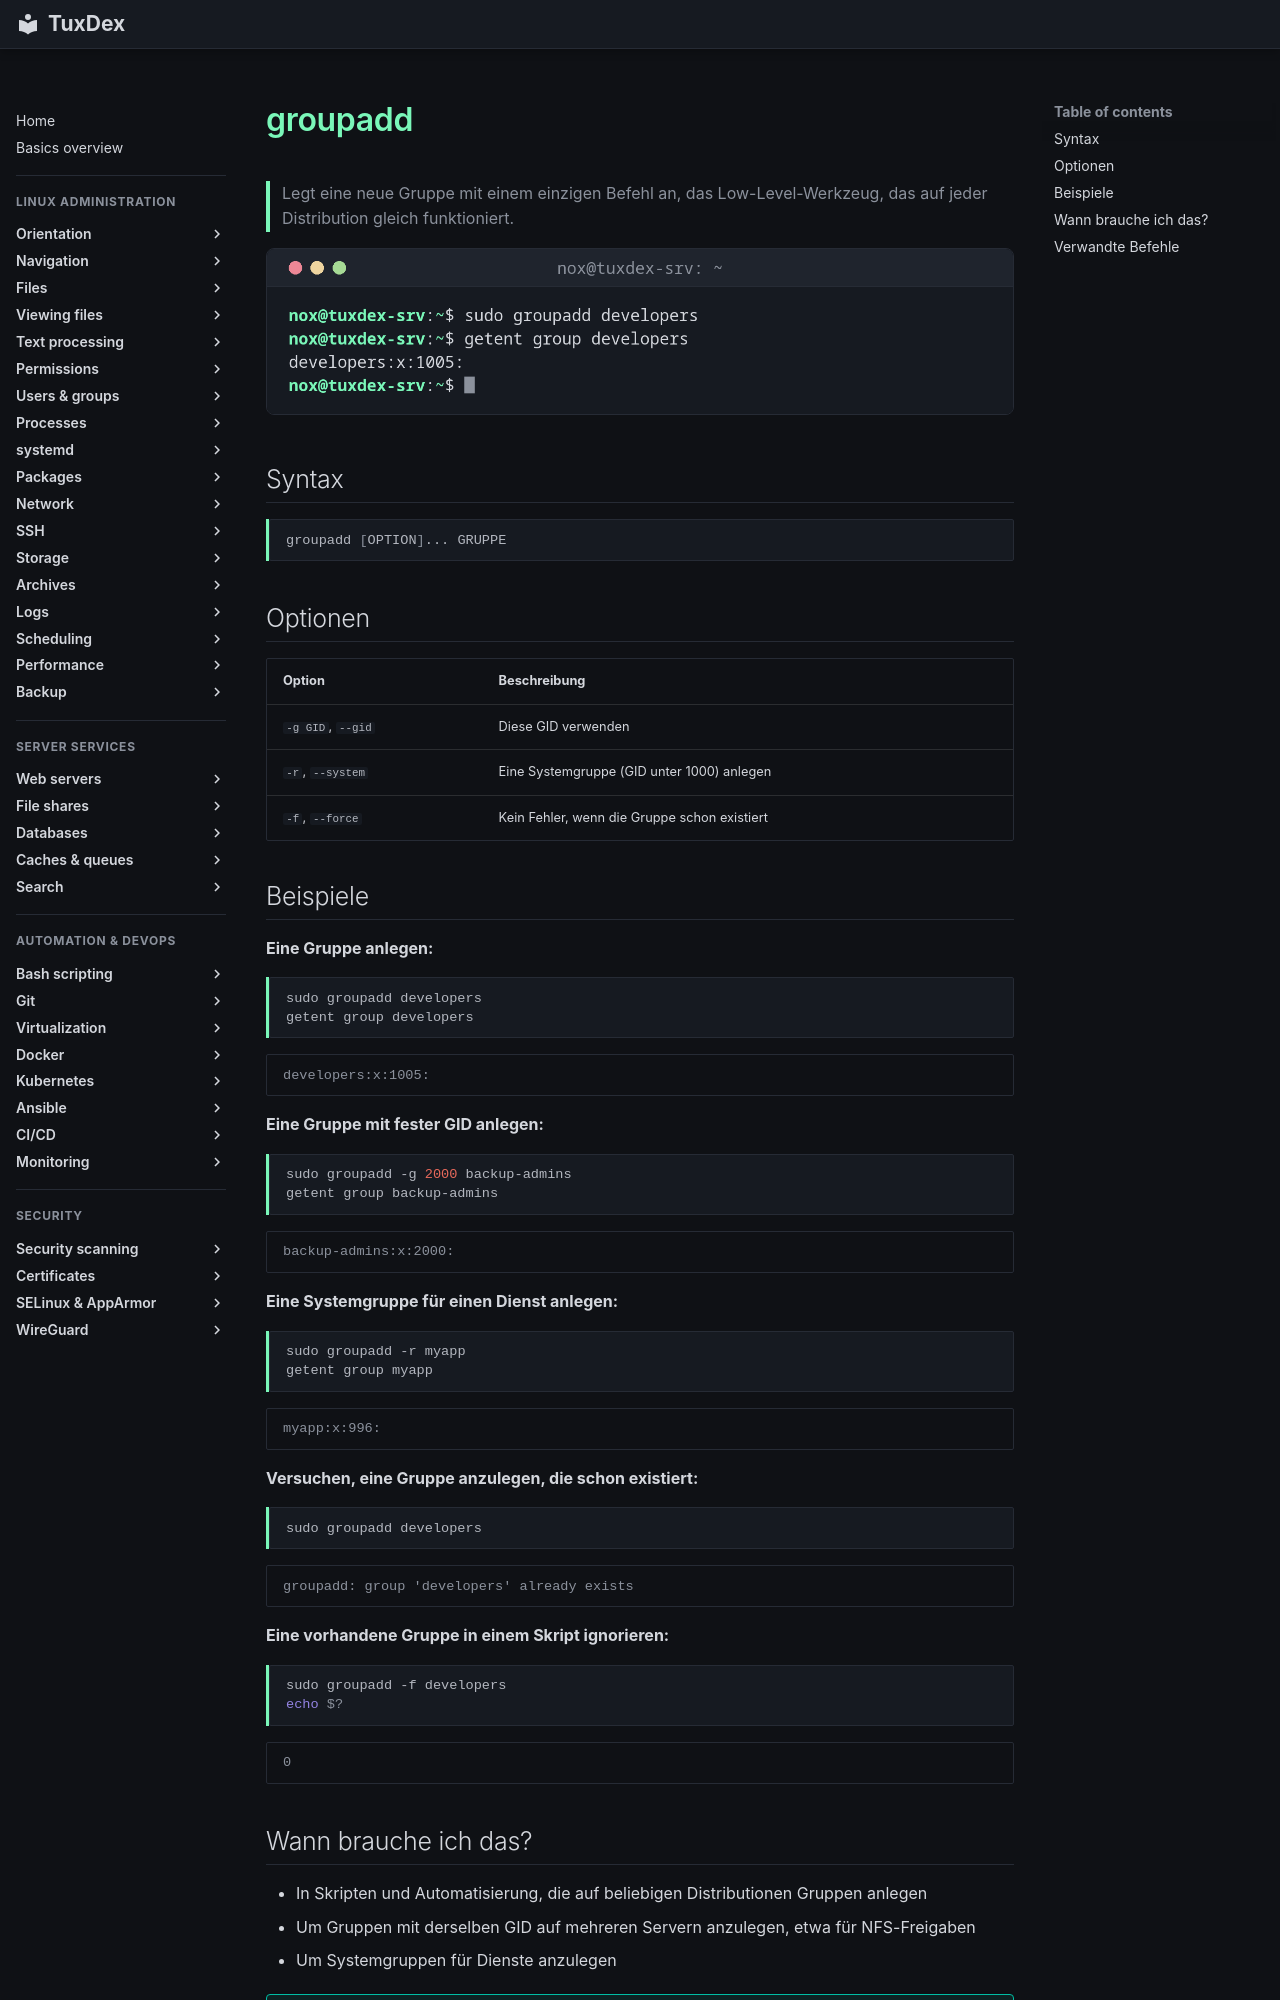

repository: Noxisan/tuxcodex · page: 07-users-groups/groupadd.de/index.html · generator: mkdocs

# groupadd

> Legt eine neue Gruppe mit einem einzigen Befehl an, das Low-Level-Werkzeug, das auf jeder Distribution gleich funktioniert.

![groupadd output](../assets/screenshots/07-users-groups/groupadd.png)

## Syntax

```bash
groupadd [OPTION]... GRUPPE
```

## Optionen

| Option | Beschreibung |
|--------|--------------|
| `-g GID`, `--gid` | Diese GID verwenden |
| `-r`, `--system` | Eine Systemgruppe (GID unter 1000) anlegen |
| `-f`, `--force` | Kein Fehler, wenn die Gruppe schon existiert |

## Beispiele

**Eine Gruppe anlegen:**

```bash
sudo groupadd developers
getent group developers
```

```text
developers:x:1005:
```

**Eine Gruppe mit fester GID anlegen:**

```bash
sudo groupadd -g 2000 backup-admins
getent group backup-admins
```

```text
backup-admins:x:2000:
```

**Eine Systemgruppe für einen Dienst anlegen:**

```bash
sudo groupadd -r myapp
getent group myapp
```

```text
myapp:x:996:
```

**Versuchen, eine Gruppe anzulegen, die schon existiert:**

```bash
sudo groupadd developers
```

```text
groupadd: group 'developers' already exists
```

**Eine vorhandene Gruppe in einem Skript ignorieren:**

```bash
sudo groupadd -f developers
echo $?
```

```text
0
```
